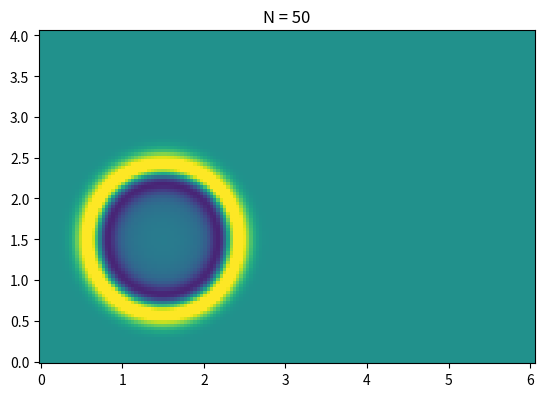

The matplotlib source for this figure:
"""2D WAVE PROPAGATION USING FINITE DIFFERENCES"""

import numpy as np
import matplotlib.pyplot as plt
#from mpl_toolkits.mplot3d import Axes3D
#from matplotlib import cm


# PARAMETRES PHYSIQUES
C = 0.05  #VIT ONDE 
Lx = 6.0  #taille du domaine
Ly = 4.0  #taille du domaine
T = 0.7   #temps d'integration

# PARAMETRES NUMERIQUES
NX = 151  #nombre de points de grille
NY = 101  #nombre de points de grille
NT =  50  #nombre de pas de temps

dx = Lx/(NX-2) #pas de grille (espace)
dy = Ly/(NY-2) #pas de grille (espace)
dt = T/NT      #pas de grille (temps)


alpha=(C**2*dt**2/dx**2)


# Pour la figure
xx = np.zeros((NX,NY))
yy = np.zeros((NX,NY))
for i in np.arange(0,NX):
   for j in np.arange(0,NY):
      xx[i,j]=i*dx
      yy[i,j]=j*dy

plt.ion()
#ax = plt.gca(projection='3d')

a=40.0

#Initialisation
ddU   = np.zeros((NX,NY))
U_data = np.exp(-a*((xx-1.5)**2+(yy-1.5)**2))
U_old= U_data.copy()

# BOUCLE DIRECTE
for n in np.arange(0,NT):
   U_new = np.zeros((NX,NY))
   ddU[1:-1,1:-1] = (U_data[2:,1:-1]-2*U_data[1:-1,1:-1]+U_data[:-2,1:-1])/(dx**2) \
                  + (U_data[1:-1,2:]-2*U_data[1:-1,1:-1]+U_data[1:-1,:-2])/(dy**2)

   U_new[1:-1,1:-1]=2*U_data[1:-1,1:-1]-U_old[1:-1,1:-1] + alpha*ddU[1:-1,1:-1]
   U_old=U_data
   U_data=U_new


# FIXED BC
#   U_data[0,:]=0.0

# REFLECTING BC
   U_data[0,:]=U_data[2,:]
   U_data[NX-1,:]=U_data[NX-3,:]
   U_data[:,0]=U_data[:,2]
   U_data[:,NY-1]=U_data[:,NY-3]

# PERIODIC BC
#   U_data[0,:]=U_data[NX-2,:]
#   U_data[NX-1,:]=U_data[1,:]
#   U_data[:,0]=U_data[:,NY-2]
#   U_data[:,NY-1]=U_data[:,1]


plotlabel= "N = " + str(n+1)

     #ax.cla()
     #ax.plot_surface(xx,yy,U_data,vmin=-0.1,vmax=0.1,cmap=cm.jet,antialiased=False,linewidth=0,rstride=1,cstride=1)
     #ax.set_zlim3d(-0.1,0.1)

plt.pcolormesh(xx,yy,U_data)
plt.axis('image')
plt.clim(-0.1,0.1)

plt.title(plotlabel)

plt.show()
